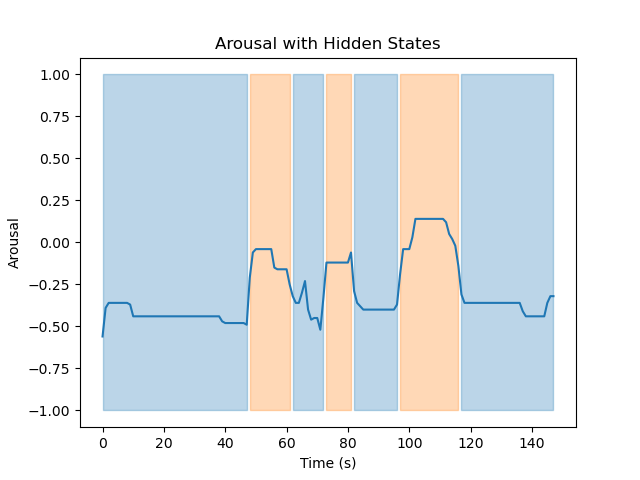

The file beside this chart, header and first rows:
Hidden State	Mean	Variance
1	-0.4057	0.002864
2	-0.03691	0.01486
